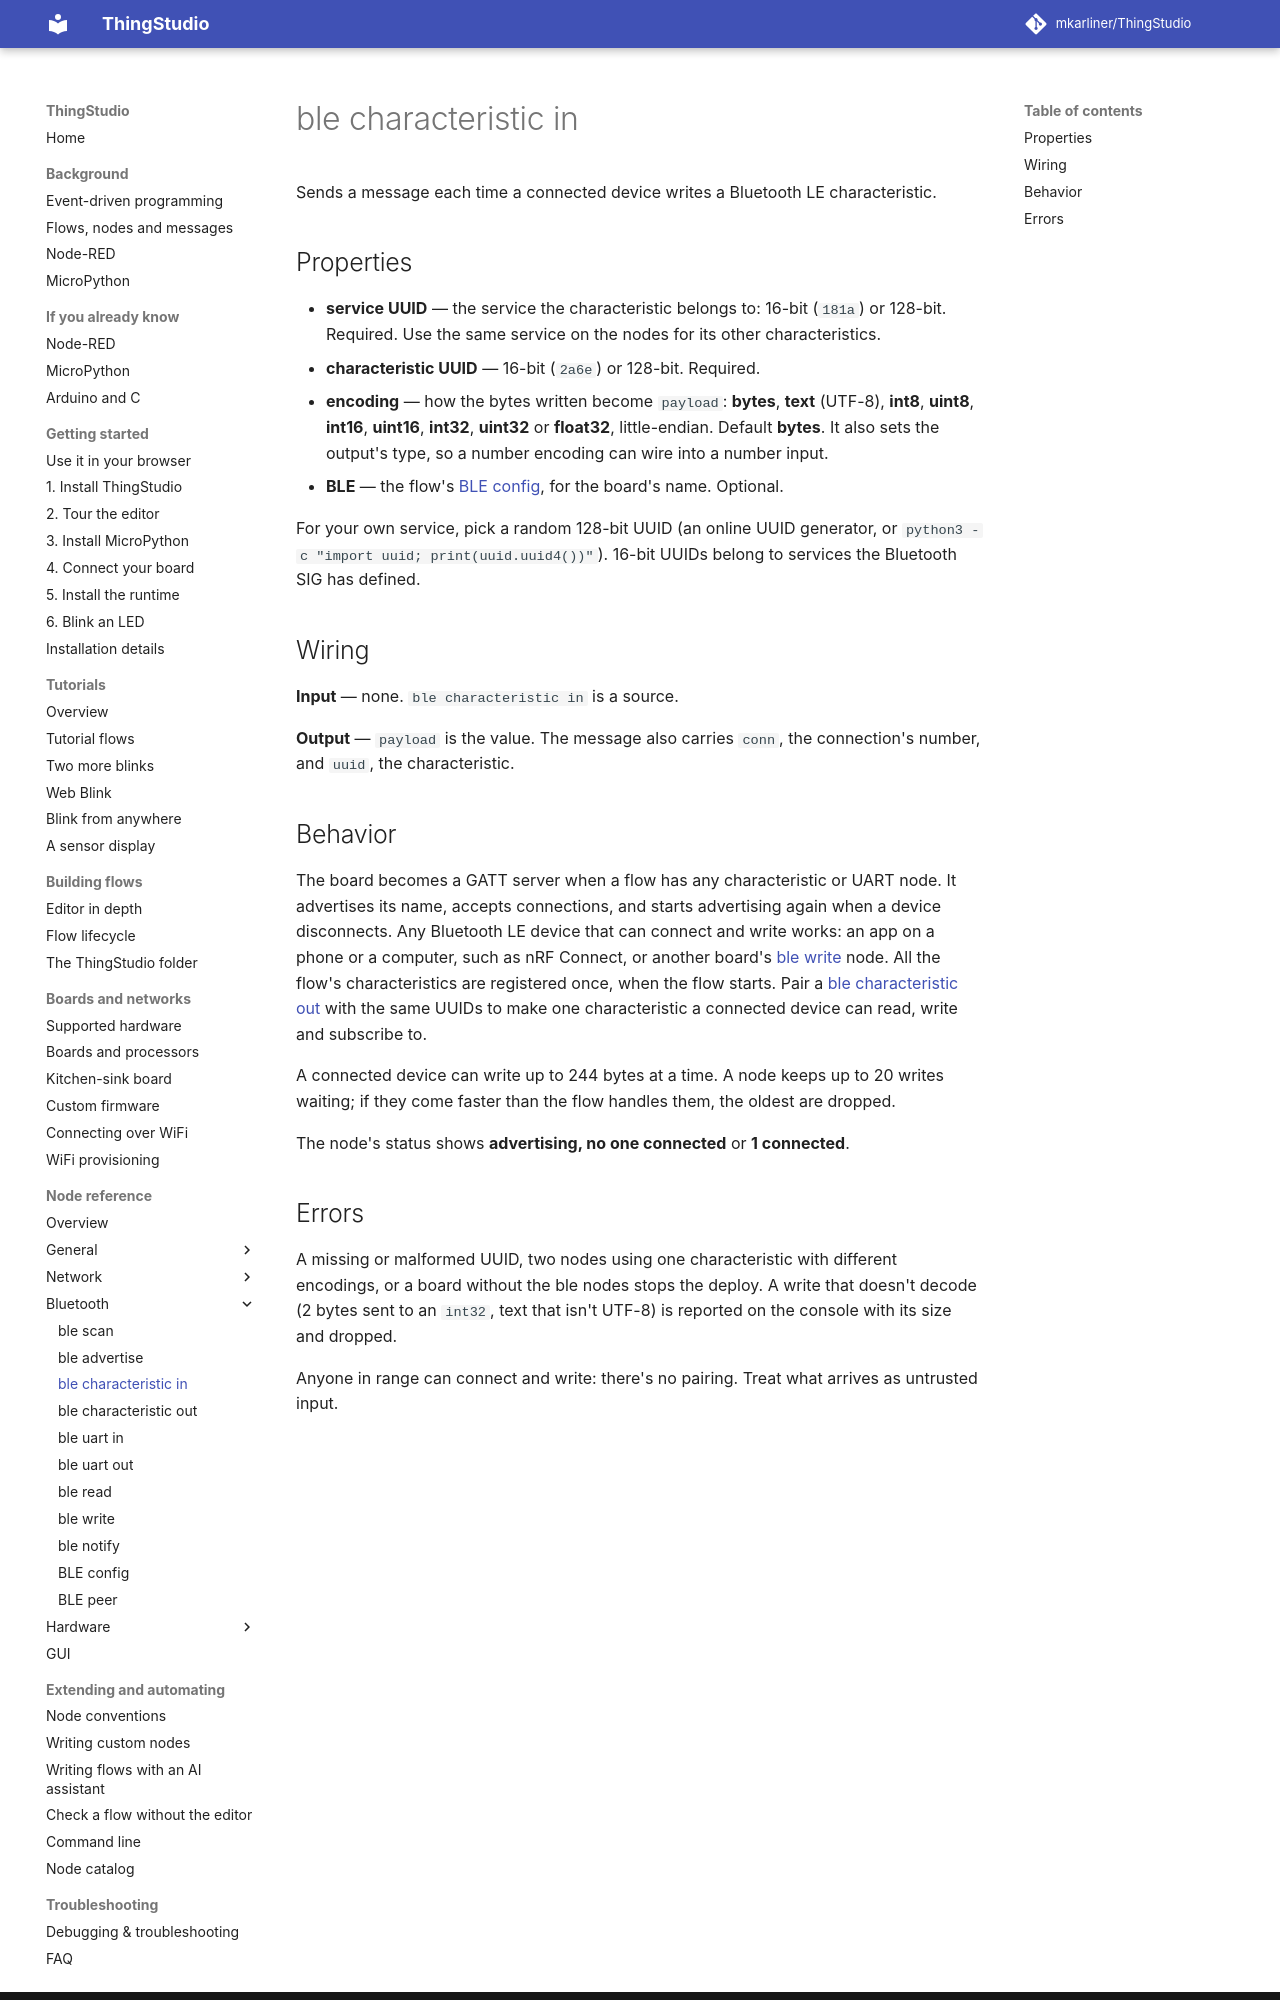

repository: mkarliner/ThingStudio · page: nodes/ble-characteristic-in/index.html · generator: mkdocs

# ble characteristic in

Sends a message each time a connected device writes a Bluetooth LE characteristic.

## Properties

- **service UUID** — the service the characteristic belongs to: 16-bit (`181a`) or 128-bit. Required. Use the same
  service on the nodes for its other characteristics.
- **characteristic UUID** — 16-bit (`2a6e`) or 128-bit. Required.
- **encoding** — how the bytes written become `payload`: **bytes**, **text** (UTF-8), **int8**, **uint8**,
  **int16**, **uint16**, **int32**, **uint32** or **float32**, little-endian. Default **bytes**. It also sets the
  output's type, so a number encoding can wire into a number input.
- **BLE** — the flow's [BLE config](ble.md), for the board's name. Optional.

For your own service, pick a random 128-bit UUID (an online UUID generator, or `python3 -c "import uuid;
print(uuid.uuid4())"`). 16-bit UUIDs belong to services the Bluetooth SIG has defined.

## Wiring

**Input** — none. `ble characteristic in` is a source.

**Output** — `payload` is the value. The message also carries `conn`, the connection's number, and `uuid`, the
characteristic.

## Behavior

The board becomes a GATT server when a flow has any characteristic or UART node. It advertises its name, accepts
connections, and starts advertising again when a device disconnects. Any Bluetooth LE device that can connect and
write works: an app on a phone or a computer, such as nRF Connect, or another board's [ble write](ble-write.md) node.
All the flow's characteristics are registered once, when the flow starts. Pair a
[ble characteristic out](ble-characteristic-out.md) with the same UUIDs to make one characteristic a connected device
can read, write and subscribe to.

A connected device can write up to 244 bytes at a time. A node keeps up to 20 writes waiting; if they come faster than the
flow handles them, the oldest are dropped.

The node's status shows **advertising, no one connected** or **1 connected**.
